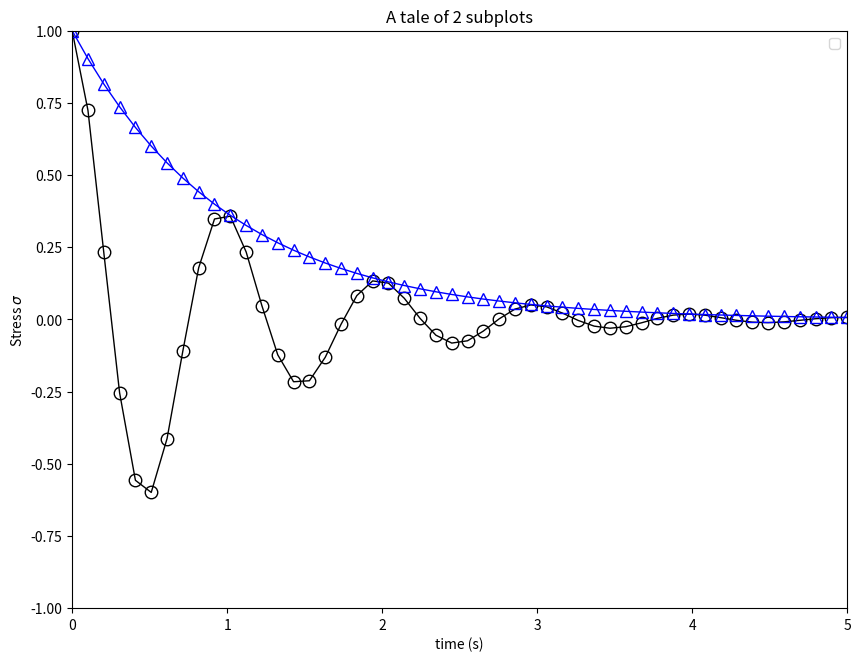

Generate this figure with matplotlib:
"""
Simple demo with line plots.
"""
import numpy as np
import matplotlib.pyplot as plt

x1 = np.linspace(0.0, 5.0)
y1 = np.cos(2 * np.pi * x1) * np.exp(-x1)
y2 = np.exp(-x1)


fig = plt.figure(figsize=(10, 7.5))
ax = fig.add_subplot(111)
ax.plot(x1, y1, 'ko-',x1, y2, 'b^-', markersize=9,fillstyle='none',markeredgewidth=1,linewidth = 1)
plt.legend(('Model length', 'Data length'), 'lower right', shadow=False)
ax.set_xlim(0, 5)
ax.set_ylim(-1, 1)
plt.title('A tale of 2 subplots')
plt.xlabel('time (s)')
plt.ylabel('Stress $\sigma$')
plt.grid(False)
plt.show()